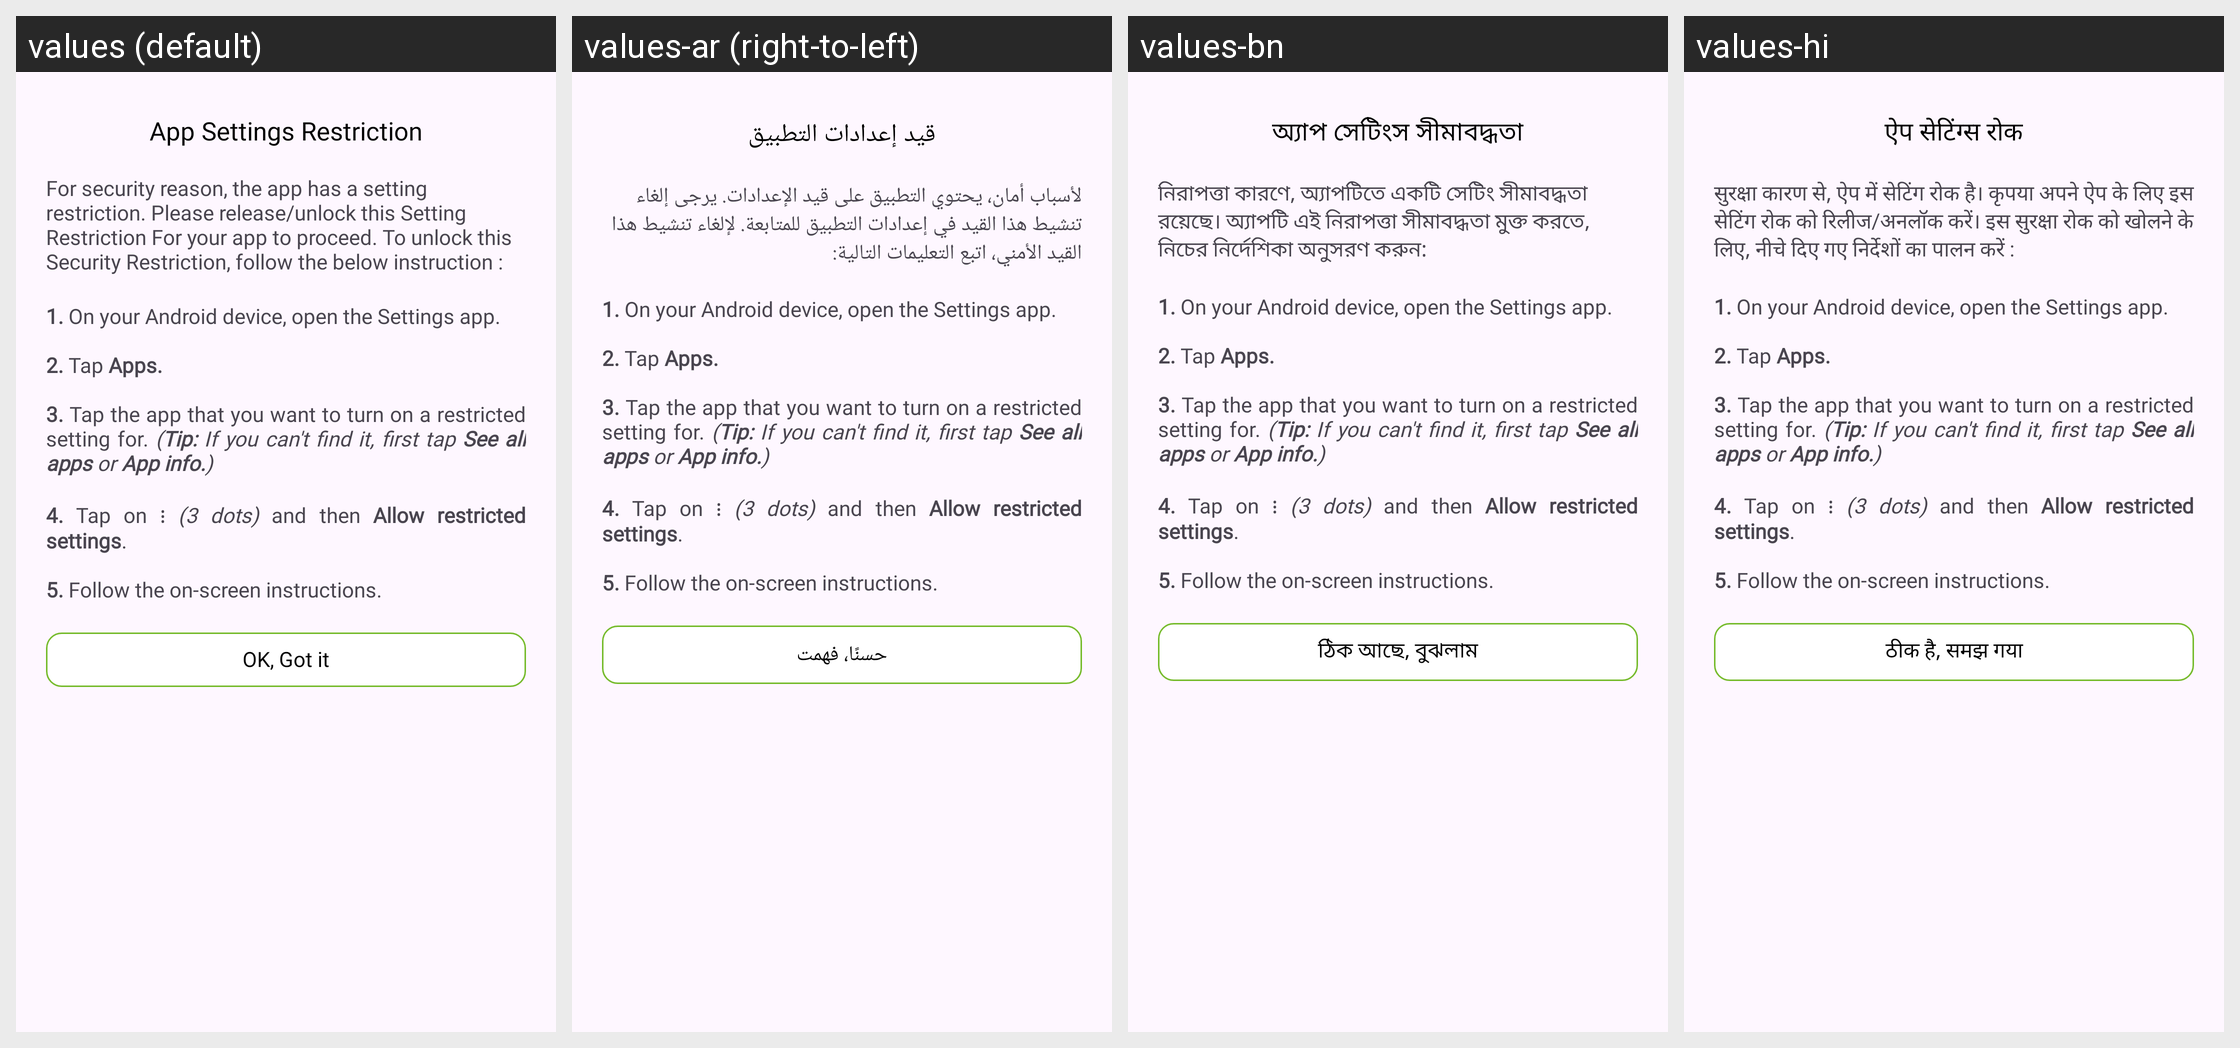

Translations of the strings shown on this Android screen, per locale in the grid:
Android screen res/layout/alert_dialog.xml rendered under 4 locales, left to right: values (default), values-ar (right-to-left), values-bn, values-hi. Device: Nexus 5 (rendered at 1080×1920; each locale shown at half size, 540×960, under a caption strip naming it); theme Theme.NotchTouchAppWakeUp.
Other locales in the repository, not shown: values-de, values-en, values-es, values-fr, values-it, values-ko, values-pt, values-ru.
Strings drawn on this screen, with the default value and each locale's value (text and hints the layout hard-codes, and strings that could not be matched under every locale, appear in the picture but are not listed):

settings_restrict_header
  values: App Settings Restriction
  values-ar: قيد إعدادات التطبيق
  values-bn: অ্যাপ সেটিংস সীমাবদ্ধতা
  values-hi: ऐप सेटिंग्स रोक

settings_restrict_content1
  values: For security reason, the app has a setting restriction. Please release/unlock this Setting Restriction For your app to proceed. To unlock this Security Restriction, follow the below instruction :
  values-ar: لأسباب أمان، يحتوي التطبيق على قيد الإعدادات. يرجى إلغاء تنشيط هذا القيد في إعدادات التطبيق للمتابعة. لإلغاء تنشيط هذا القيد الأمني، اتبع التعليمات التالية:
  values-bn: নিরাপত্তা কারণে, অ্যাপটিতে একটি সেটিং সীমাবদ্ধতা রয়েছে। অ্যাপটি এই নিরাপত্তা সীমাবদ্ধতা মুক্ত করতে, নিচের নির্দেশিকা অনুসরণ করুন:
  values-hi: सुरक्षा कारण से, ऐप में सेटिंग रोक है। कृपया अपने ऐप के लिए इस सेटिंग रोक को रिलीज/अनलॉक करें। इस सुरक्षा रोक को खोलने के लिए, नीचे दिए गए निर्देशों का पालन करें :

settings_restrict_okbtn
  values: OK, Got it
  values-ar: حسنًا، فهمت
  values-bn: ঠিক আছে, বুঝলাম
  values-hi: ठीक है, समझ गया
